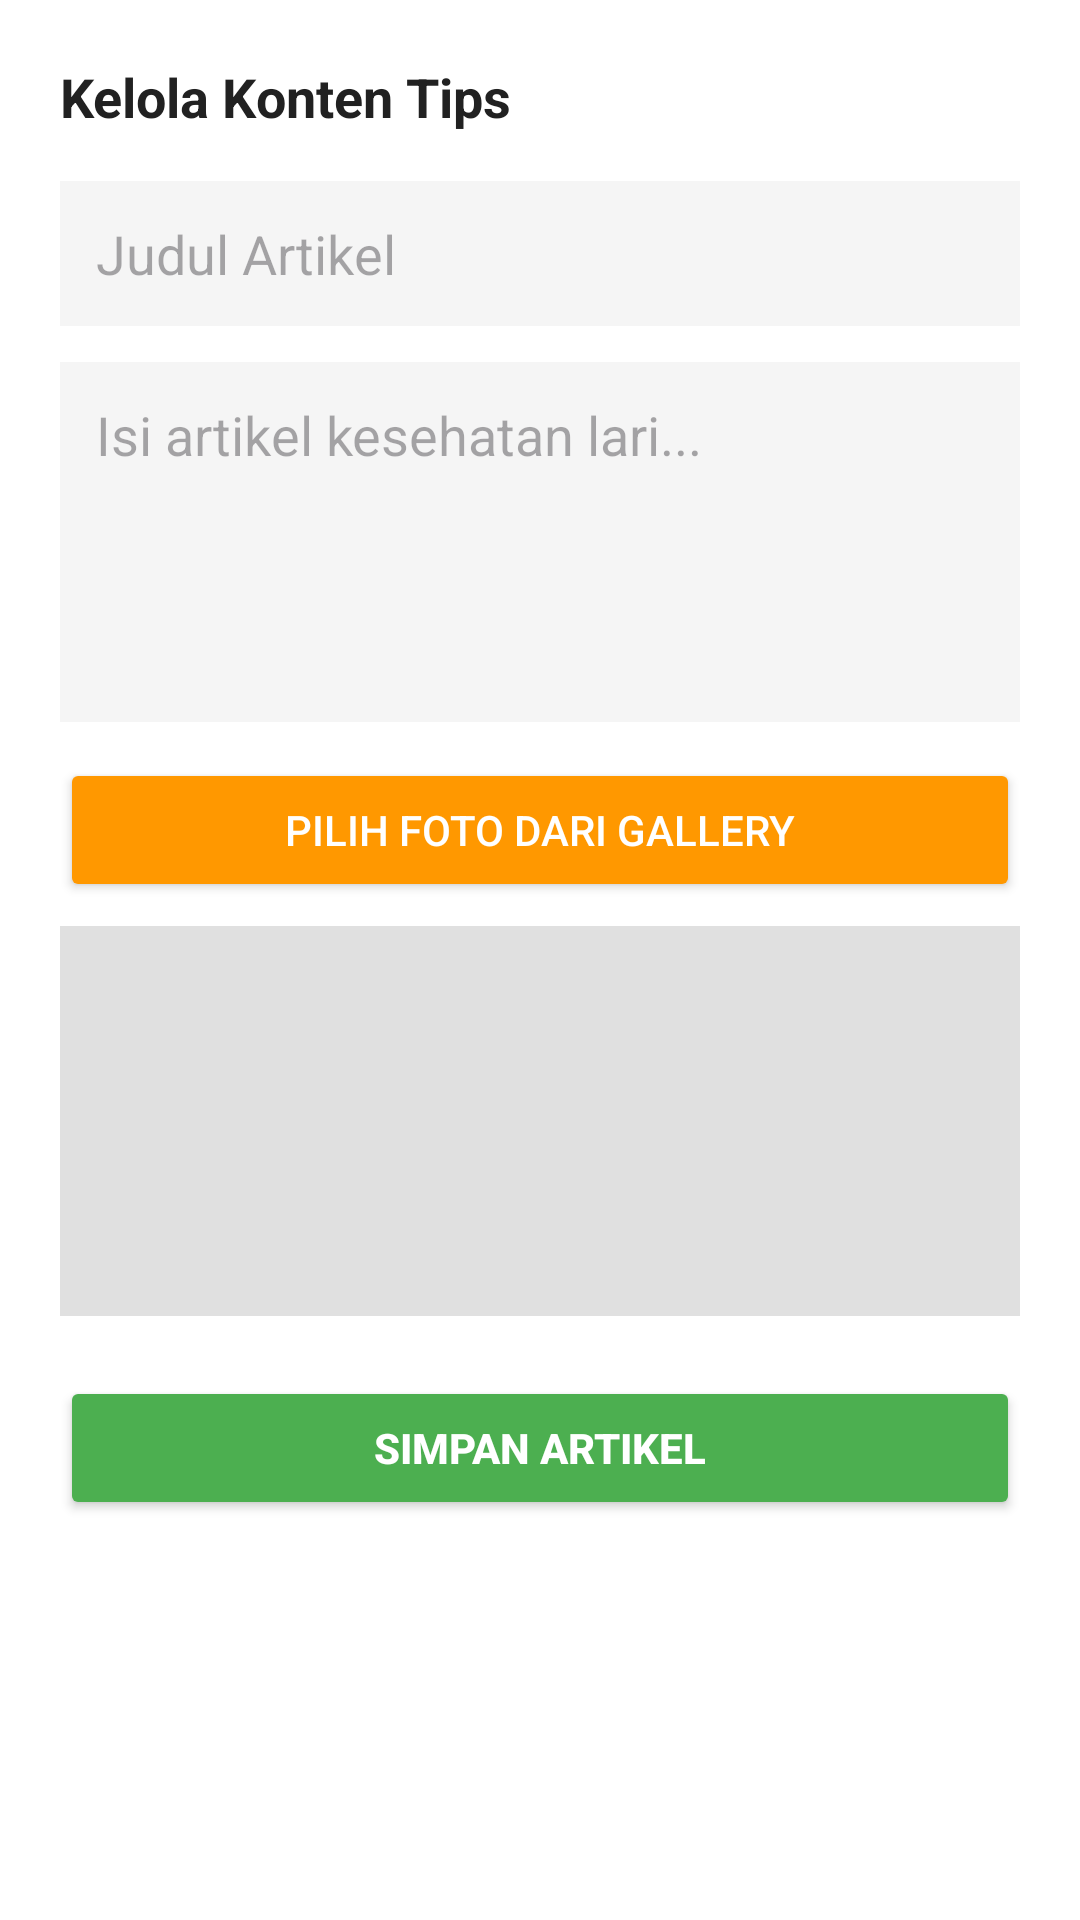

Write the Android layout XML for this screen, with the resource values it uses.
<!-- AndroidManifest.xml: application theme Theme.Gasrun -->
<!-- res/layout/dialog_form_tip.xml -->
<?xml version="1.0" encoding="utf-8"?>
<LinearLayout xmlns:android="http://schemas.android.com/apk/res/android"
    android:layout_width="match_parent"
    android:layout_height="wrap_content"
    android:orientation="vertical"
    android:padding="20dp"
    android:background="#FFFFFF">

    <TextView
        android:id="@+id/tvDialogTitle"
        android:layout_width="wrap_content"
        android:layout_height="wrap_content"
        android:text="Kelola Konten Tips"
        android:textSize="18sp"
        android:textStyle="bold"
        android:textColor="#212121"
        android:layout_marginBottom="16dp"/>

    <EditText
        android:id="@+id/etJudulTip"
        android:layout_width="match_parent"
        android:layout_height="wrap_content"
        android:hint="Judul Artikel"
        android:inputType="text"
        android:layout_marginBottom="12dp"
        android:padding="12dp"
        android:background="#F5F5F5"/>

    <EditText
        android:id="@+id/etKontenTip"
        android:layout_width="match_parent"
        android:layout_height="120dp"
        android:hint="Isi artikel kesehatan lari..."
        android:inputType="textMultiLine"
        android:gravity="top|start"
        android:layout_marginBottom="12dp"
        android:padding="12dp"
        android:background="#F5F5F5"/>

    <Button
        android:id="@+id/btnPilihGambar"
        android:layout_width="match_parent"
        android:layout_height="wrap_content"
        android:text="PILIH FOTO DARI GALLERY"
        android:backgroundTint="#FF9800"
        android:textColor="#FFFFFF"
        android:layout_marginBottom="8dp"/>

    <ImageView
        android:id="@+id/ivPreviewGambar"
        android:layout_width="match_parent"
        android:layout_height="130dp"
        android:scaleType="centerCrop"
        android:background="#E0E0E0"
        android:layout_marginBottom="20dp" />

    <Button
        android:id="@+id/btnSimpanTip"
        android:layout_width="match_parent"
        android:layout_height="wrap_content"
        android:text="SIMPAN ARTIKEL"
        android:backgroundTint="#4CAF50"
        android:textColor="#FFFFFF"
        android:textStyle="bold"
        android:padding="12dp"/>
</LinearLayout>
<!-- resources referenced by this layout -->
<resources>
  <style name="Theme.Gasrun" parent="Base.Theme.Gasrun" />
  <style name="Base.Theme.Gasrun" parent="Theme.Material3.DayNight.NoActionBar">
          
          
  
          <item name="android:windowSplashScreenBackground" tools:targetApi="s">#FF5722</item>
          <item name="android:windowSplashScreenAnimatedIcon" tools:targetApi="s">@android:color/transparent</item>
      </style>
</resources>
